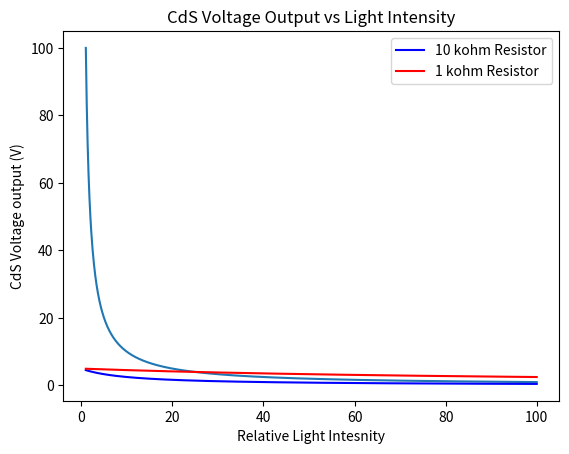

Write the Python code that produced this figure.
# -*- coding: utf-8 -*-
"""
Created on Fri Sep 13 13:06:21 2024

[redacted]
"""

import numpy as np
import matplotlib.pyplot as plt
#%% Defining V=IR var

def ResistanceSum(R1,CdS_R):
    Rt_return = R1 + CdS_R
    return Rt_return

def CdSVoltageOutput(V_s,CdS_R,Rt):
    CdS_V_return = V_s * (CdS_R/Rt)
    return CdS_V_return
#%%
V_s = 5
R1 = 10000
I_R1 = V_s / R1
Light_Intensity = np.linspace(1,100,num=1000)
CdS_R = 100000/(Light_Intensity)

#%%
Rt_1 = ResistanceSum(R1,CdS_R)
CdS_V_1 = CdSVoltageOutput(V_s, CdS_R, Rt_1)

#%% linear plot of R vs LI

plt.plot(Light_Intensity, CdS_R/1000)
plt.title('Resistance vs Light Intensity')
plt.xlabel('Relative Light Intesnity')
plt.ylabel('Cds Resistance (k ohms)')
plt.show()


#%%
plt.plot(Light_Intensity,CdS_V_1, 'b', label = '10 kohm Resistor')
plt.title('CdS Voltage Output vs Light Intensity')
plt.xlabel('Relative Light Intesnity')
plt.ylabel('CdS Voltage output (V)')
#plt.show()

#%% Change R to 10 kohms
R2 = 1000
Rt_2 = ResistanceSum(R2,CdS_R)
CdS_V_2 = CdSVoltageOutput(V_s, CdS_R, Rt_2)

#%% plot higher R1 value for Cds voltage
plt.plot(Light_Intensity,CdS_V_2, 'r', label = '1 kohm Resistor')
plt.title('CdS Voltage Output vs Light Intensity')
plt.xlabel('Relative Light Intesnity')
plt.ylabel('CdS Voltage output (V)')
plt.legend()
plt.show()

